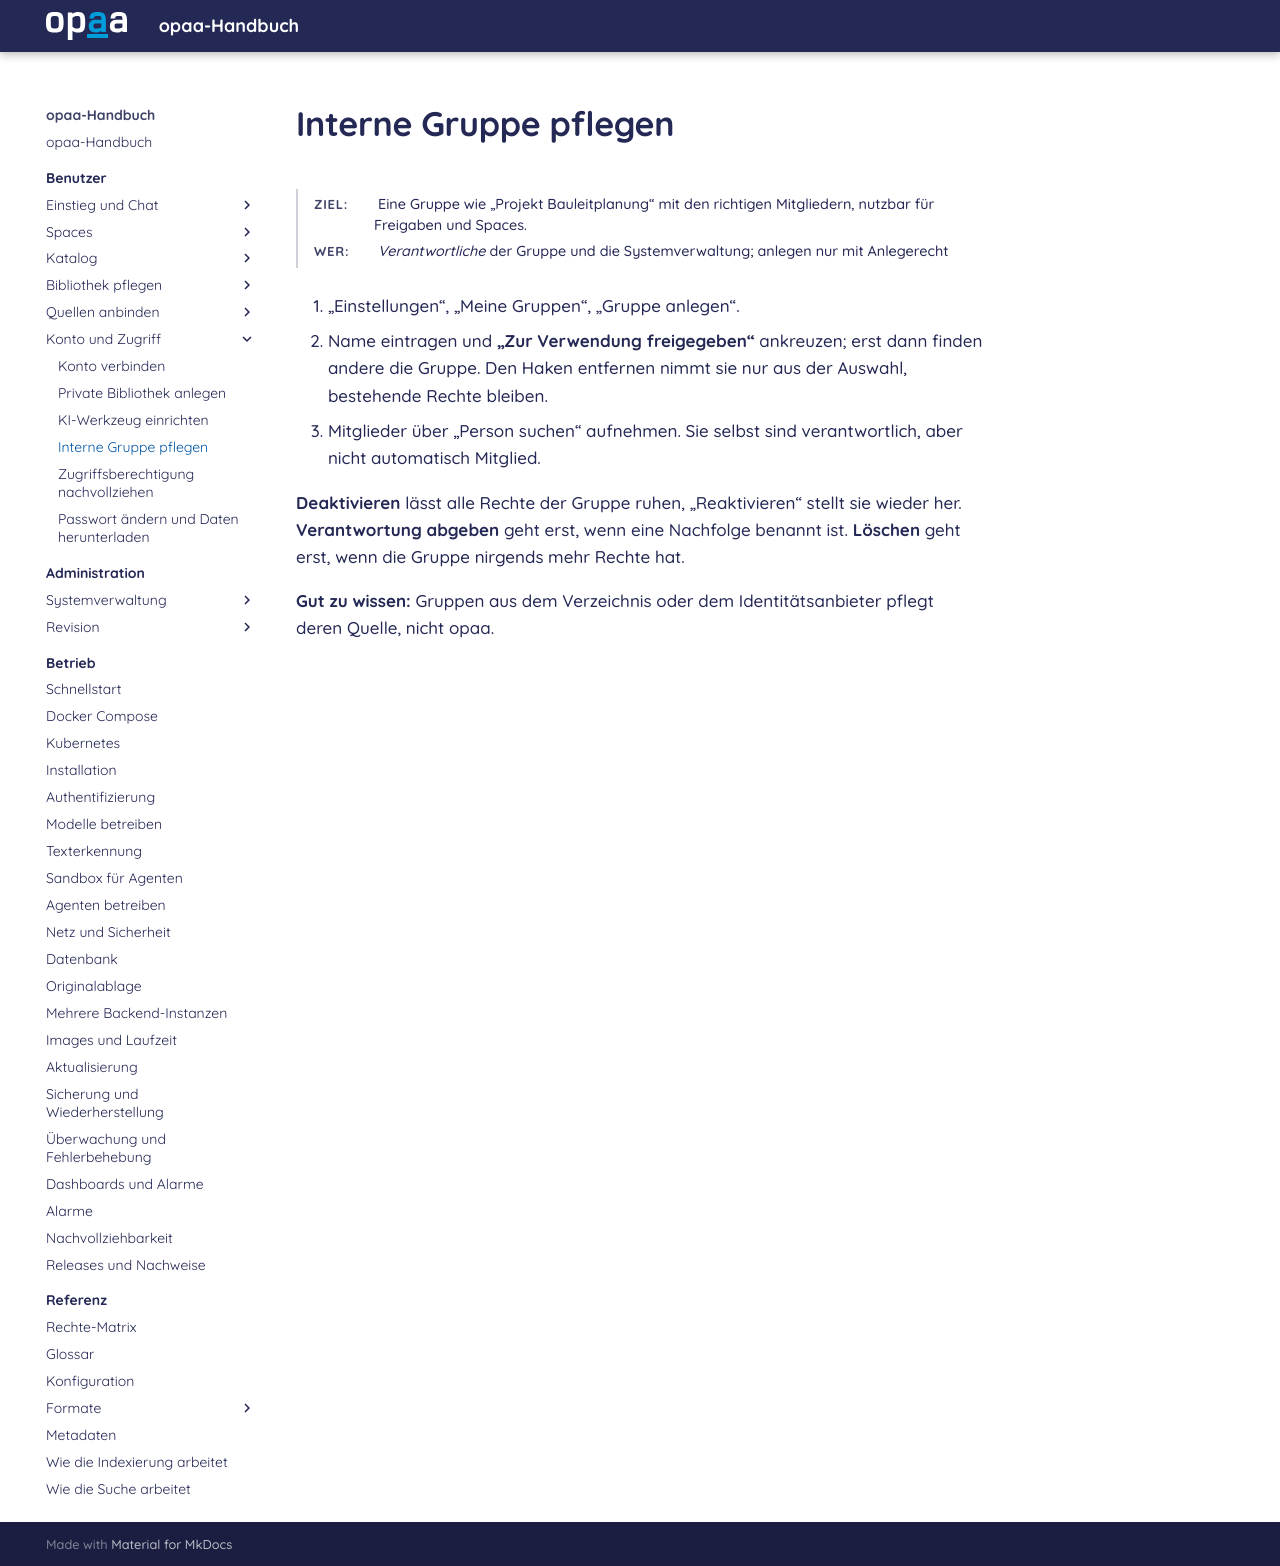

repository: criew/opaa · page: handbuch/benutzer/gruppe-pflegen.html · generator: mkdocs

# Interne Gruppe pflegen

**Ziel:** Eine Gruppe wie „Projekt Bauleitplanung“ mit den richtigen Mitgliedern, nutzbar für Freigaben und Spaces.
{: .kopf }

**Wer:** *Verantwortliche* der Gruppe und die Systemverwaltung; anlegen nur mit Anlegerecht
{: .kopf }

1. „Einstellungen“, „Meine Gruppen“, „Gruppe anlegen“.
2. Name eintragen und **„Zur Verwendung freigegeben“** ankreuzen; erst dann finden andere die
   Gruppe. Den Haken entfernen nimmt sie nur aus der Auswahl, bestehende Rechte bleiben.
3. Mitglieder über „Person suchen“ aufnehmen. Sie selbst sind verantwortlich, aber nicht
   automatisch Mitglied.

**Deaktivieren** lässt alle Rechte der Gruppe ruhen, „Reaktivieren“ stellt sie wieder her.
**Verantwortung abgeben** geht erst, wenn eine Nachfolge benannt ist. **Löschen** geht erst, wenn die
Gruppe nirgends mehr Rechte hat.

**Gut zu wissen:** Gruppen aus dem Verzeichnis oder dem Identitätsanbieter pflegt deren Quelle,
nicht opaa.
